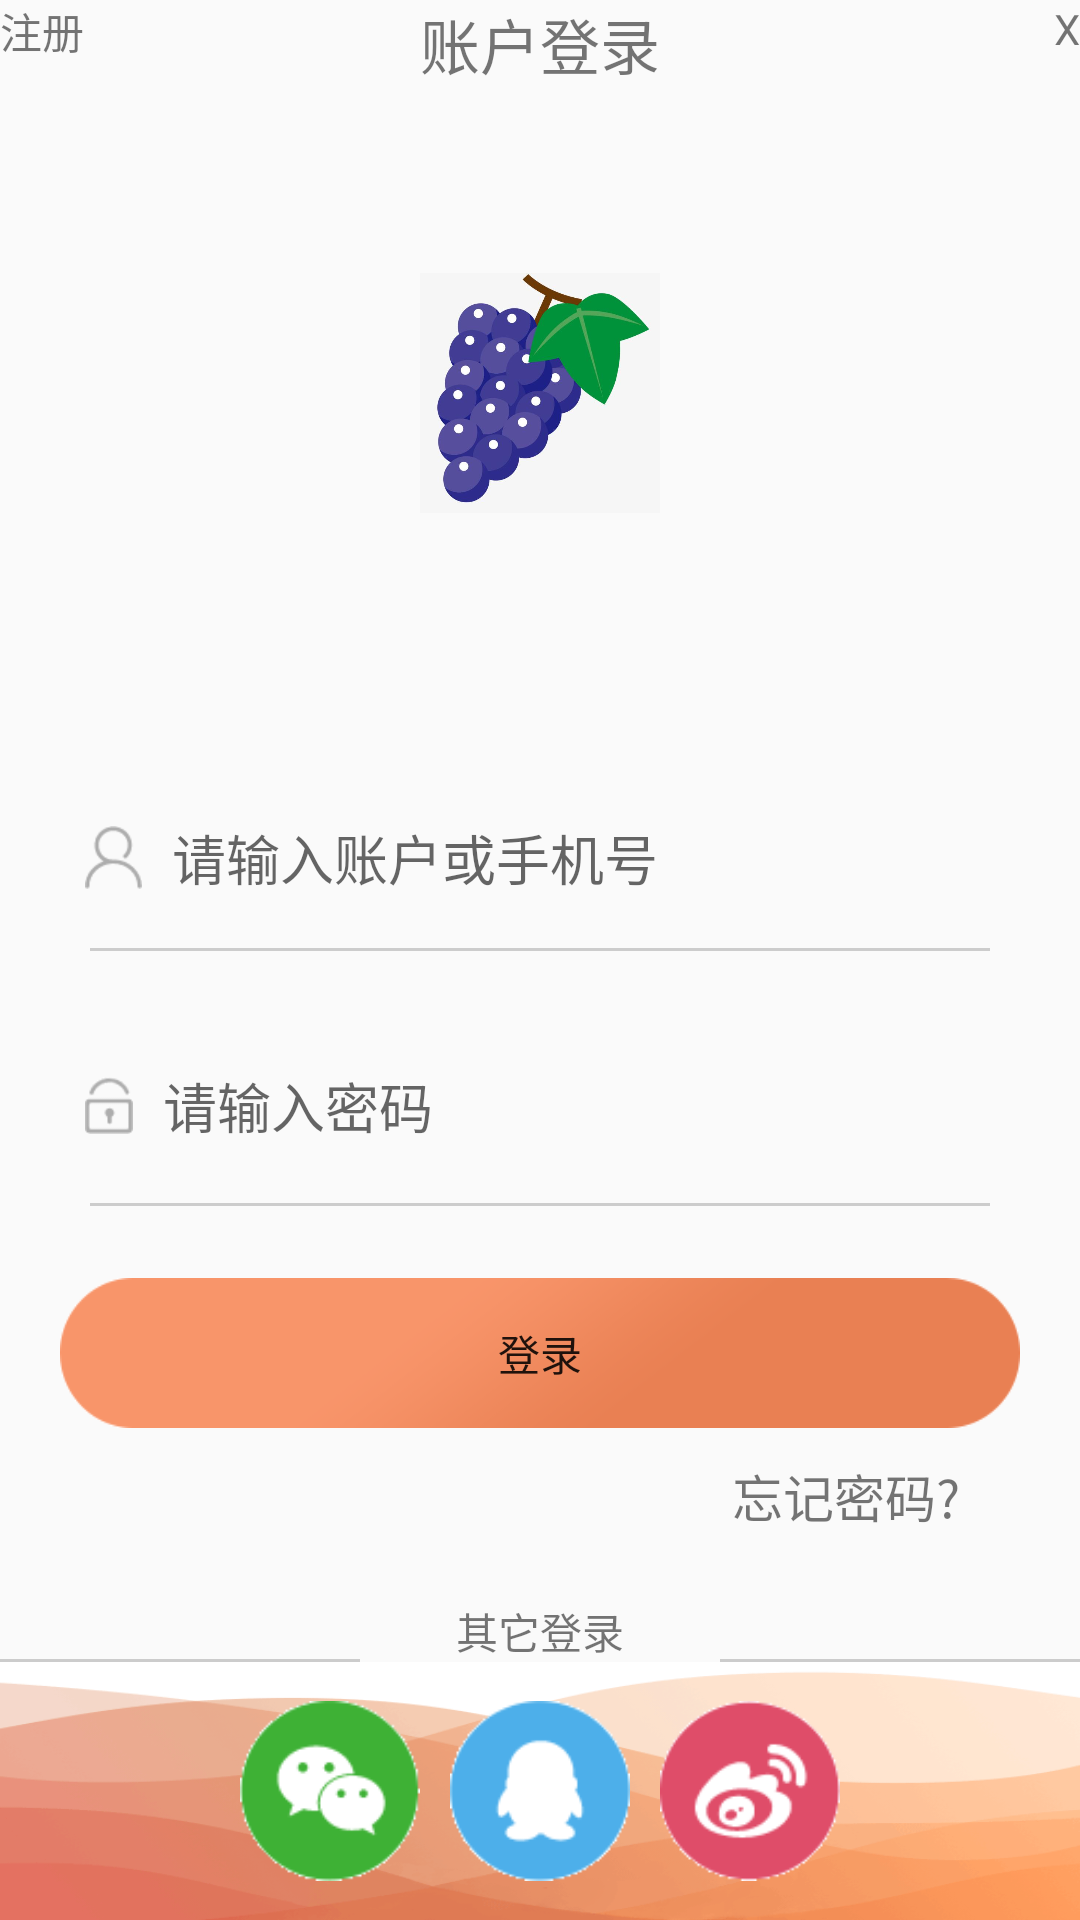

Layout XML and referenced resources for this Android screen:
<!-- AndroidManifest.xml: application theme AppTheme -->
<!-- res/layout/activity_login.xml -->
<?xml version="1.0" encoding="utf-8"?>
<LinearLayout xmlns:android="http://schemas.android.com/apk/res/android"
    xmlns:app="http://schemas.android.com/apk/res-auto"
    xmlns:tools="http://schemas.android.com/tools"
    android:layout_width="match_parent"
    android:layout_height="match_parent"
    android:orientation="vertical"
    tools:context=".ui.activity.LoginActivity">

    <LinearLayout
        android:layout_width="match_parent"
        android:layout_height="?android:attr/actionBarSize"
        android:orientation="horizontal">
        <LinearLayout
            android:layout_weight="1"
            android:layout_width="0dp"
            android:layout_height="match_parent"
            android:gravity="bottom">
            <TextView
                android:id="@+id/tv1"
                android:gravity="left"
                android:text="注册"
                android:layout_width="match_parent"
                android:layout_height="match_parent" />
        </LinearLayout>
        <LinearLayout
            android:gravity="top"
            android:layout_weight="1"
            android:layout_width="0dp"
            android:layout_height="match_parent">
            <TextView
                android:gravity="center"
                android:textSize="20dp"
                android:text="账户登录"
                android:layout_width="match_parent"
                android:layout_height="wrap_content" />
        </LinearLayout>
        <LinearLayout
            android:layout_weight="1"
            android:layout_width="0dp"
            android:layout_height="match_parent"
            android:gravity="bottom">
            <TextView
                android:gravity="right"
                android:text="X"
                android:layout_width="match_parent"
                android:layout_height="match_parent" />
        </LinearLayout>
    </LinearLayout>

    <LinearLayout
        android:gravity="center"
        android:layout_width="match_parent"
        android:layout_height="150dp">
        <ImageView
            android:background="@mipmap/appicon"
            android:layout_width="80dp"
            android:layout_height="80dp" />
    </LinearLayout>

    <LinearLayout
        android:layout_width="match_parent"
        android:layout_height="0dp"
        android:layout_weight="1.5"
        android:orientation="vertical">

        <LinearLayout
            android:layout_width="match_parent"
            android:layout_height="match_parent"
            android:orientation="vertical">

            <RelativeLayout
                android:layout_width="match_parent"
                android:layout_height="wrap_content">

                <EditText
                    android:hint="请输入账户或手机号"
                    android:background="@null"
                    android:id="@+id/beart_etusername_login"
                    android:layout_width="303dp"
                    android:layout_height="60dp"
                    android:layout_centerHorizontal="true"
                    android:layout_marginTop="50dp"
                    android:drawableLeft="@mipmap/username"
                    android:drawablePadding="10sp"/>

                <View
                    android:layout_centerHorizontal="true"
                    android:background="#CCC"
                    android:layout_below="@+id/beart_etusername_login"
                    android:layout_width="300dp"
                    android:layout_height="1dp">
                </View>

                <EditText
                    android:drawableLeft="@mipmap/password"
                    android:hint="请输入密码"
                    android:background="@null"
                    android:id="@+id/beart_etpasswrod_login"
                    android:layout_width="303dp"
                    android:layout_height="65dp"
                    android:layout_below="@id/beart_etusername_login"
                    android:layout_centerHorizontal="true"
                    android:drawablePadding="10sp"
                    android:layout_marginTop="20dp" />
                <View
                    android:layout_centerHorizontal="true"
                    android:background="#CCC"
                    android:layout_below="@+id/beart_etpasswrod_login"
                    android:layout_width="300dp"
                    android:layout_height="1dp">
                </View>
                <Button
                    android:id="@+id/beart_buttonlogin_login"
                    android:layout_width="320dp"
                    android:layout_height="50dp"
                    android:layout_below="@id/beart_etpasswrod_login"
                    android:layout_centerHorizontal="true"
                    android:layout_marginTop="25dp"
                    android:background="@mipmap/login"
                    android:text="@string/login" />
                <TextView
                    android:textSize="17dp"
                    android:layout_marginRight="40dp"
                    android:layout_alignParentRight="true"
                    android:layout_below="@+id/beart_buttonlogin_login"
                    android:text="忘记密码?"
                    android:layout_width="wrap_content"
                    android:layout_height="wrap_content"
                    android:layout_marginTop="10dp"/>
            </RelativeLayout>
            <LinearLayout
                android:layout_width="match_parent"
                android:layout_height="match_parent"
                android:weightSum="3"
                android:orientation="vertical">
                <LinearLayout
                    android:id="@+id/LinearLayout"
                    android:layout_width="match_parent"
                    android:layout_height="match_parent"
                    android:layout_weight="2"
                    android:gravity="bottom">
                    <View
                        android:layout_weight="1"
                        android:background="#ccc"
                        android:layout_width="0dp"
                        android:layout_height="1dp">
                    </View>
                    <LinearLayout
                        android:layout_weight="1"
                        android:layout_width="0dp"
                        android:layout_height="match_parent"
                        android:gravity="bottom">
                    <TextView
                        android:gravity="center"
                        android:text="其它登录"
                        android:layout_width="match_parent"
                        android:layout_height="wrap_content" />
                    </LinearLayout>
                    <View
                        android:background="#ccc"
                        android:layout_weight="1"
                        android:layout_width="0dp"
                        android:layout_height="1dp">
                    </View>
                </LinearLayout>
                <RelativeLayout
                    android:background="@mipmap/bg1"
                    android:gravity="center"
                    android:layout_weight="1"
                    android:layout_width="match_parent"
                    android:layout_height="match_parent">
                    <ImageView
                        android:layout_marginLeft="80dp"
                        android:layout_alignParentLeft="true"
                        android:background="@mipmap/wxicon"
                        android:id="@+id/img1"
                        android:layout_width="60dp"
                        android:layout_height="60dp" />

                    <ImageView
                        android:id="@+id/img2"
                        android:layout_width="60dp"
                        android:layout_height="60dp"
                        android:layout_alignTop="@+id/img1"
                        android:layout_centerHorizontal="true"
                        android:background="@mipmap/qqicon" />
                    <ImageView
                        android:layout_marginRight="80dp"
                        android:layout_alignParentRight="true"
                        android:padding="10dp"
                        android:background="@mipmap/wbicon"
                        android:id="@+id/img3"
                        android:layout_width="60dp"
                        android:layout_height="60dp" />
                </RelativeLayout>
            </LinearLayout>
        </LinearLayout>
    </LinearLayout>
</LinearLayout>
<!-- resources referenced by this layout -->
<resources>
  <!-- mipmap appicon: jpg bitmap (mipmap-hdpi, 22539 bytes) -->
  <!-- mipmap bg1: png bitmap (mipmap-xhdpi, 27584 bytes) -->
  <!-- mipmap login: png bitmap (mipmap-xhdpi, 3447 bytes) -->
  <!-- mipmap password: png bitmap (mipmap-xhdpi, 1585 bytes) -->
  <!-- mipmap qqicon: png bitmap (mipmap-xhdpi, 1675 bytes) -->
  <!-- mipmap username: png bitmap (mipmap-xhdpi, 1468 bytes) -->
  <!-- mipmap wbicon: png bitmap (mipmap-xhdpi, 1979 bytes) -->
  <!-- mipmap wxicon: png bitmap (mipmap-xhdpi, 1802 bytes) -->
  <string name="login">登录</string>
  <style name="AppTheme" parent="Theme.AppCompat.Light.NoActionBar">
          
          <item name="colorPrimary">@color/colorPrimary</item>
          <item name="colorPrimaryDark">@color/colorPrimaryDark</item>
          <item name="colorAccent">@color/colorAccent</item>
      </style>
  <color name="colorPrimary">#008577</color>
  <color name="colorPrimaryDark">#00574B</color>
  <color name="colorAccent">#D81B60</color>
</resources>
